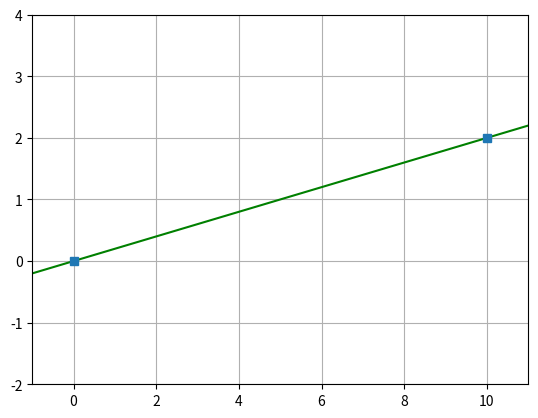

This chart was generated by the following Python code:
import matplotlib.backend_bases
import numpy as np
import matplotlib.pyplot as plt

x_cord = [0, 10]
y_cord = [0, 2]
amplitude_y = max(y_cord) - min(y_cord)
amplitude_x = x_cord[-1] - x_cord[0]
y_size = [min(y_cord) - amplitude_y, max(y_cord) + amplitude_y]
x_size = [min(x_cord) - amplitude_x * 0.1, max(x_cord) + amplitude_x * 0.1]


def Li(i, x):
    buf = 1
    for j in range(len(x_cord)):
        if i != j:
            buf *= (x - x_cord[j]) / (x_cord[i] - x_cord[j])
    return buf


def lagrange(x):
    sum_ = 0
    for i in range(len(x_cord)):
        sum_ += y_cord[i] * Li(i, x)
    return sum_


def onclick(event: matplotlib.backend_bases.KeyEvent):
    global x_cord, y_cord
    if event.key == 'a':
        if event.xdata in x_cord:
            print('This dot exists')
            return
        plt.clf()
        x_cord.append(event.xdata)
        y_cord.append(event.ydata)
        x_cord, y_cord = [i for i, j in sorted(zip(x_cord, y_cord))], [j for i, j in sorted(zip(x_cord, y_cord))]
        draw()


def draw():
    x = np.linspace(min(x_cord) - amplitude_x ** 0.5, max(x_cord) + amplitude_x ** 0.5, num=25*len(x_cord))
    print(amplitude_y)
    plt.xlim(x_size)
    plt.ylim(y_size)
    plt.plot(x, lagrange(x), '-g')
    plt.plot(x_cord, y_cord, 's')
    plt.grid(which='major')
    plt.draw()


def main():
    fig, ax = plt.subplots()
    draw()
    cid = fig.canvas.mpl_connect('key_press_event', onclick)
    plt.show()
    plt.draw()


if __name__ == '__main__':
    main()
